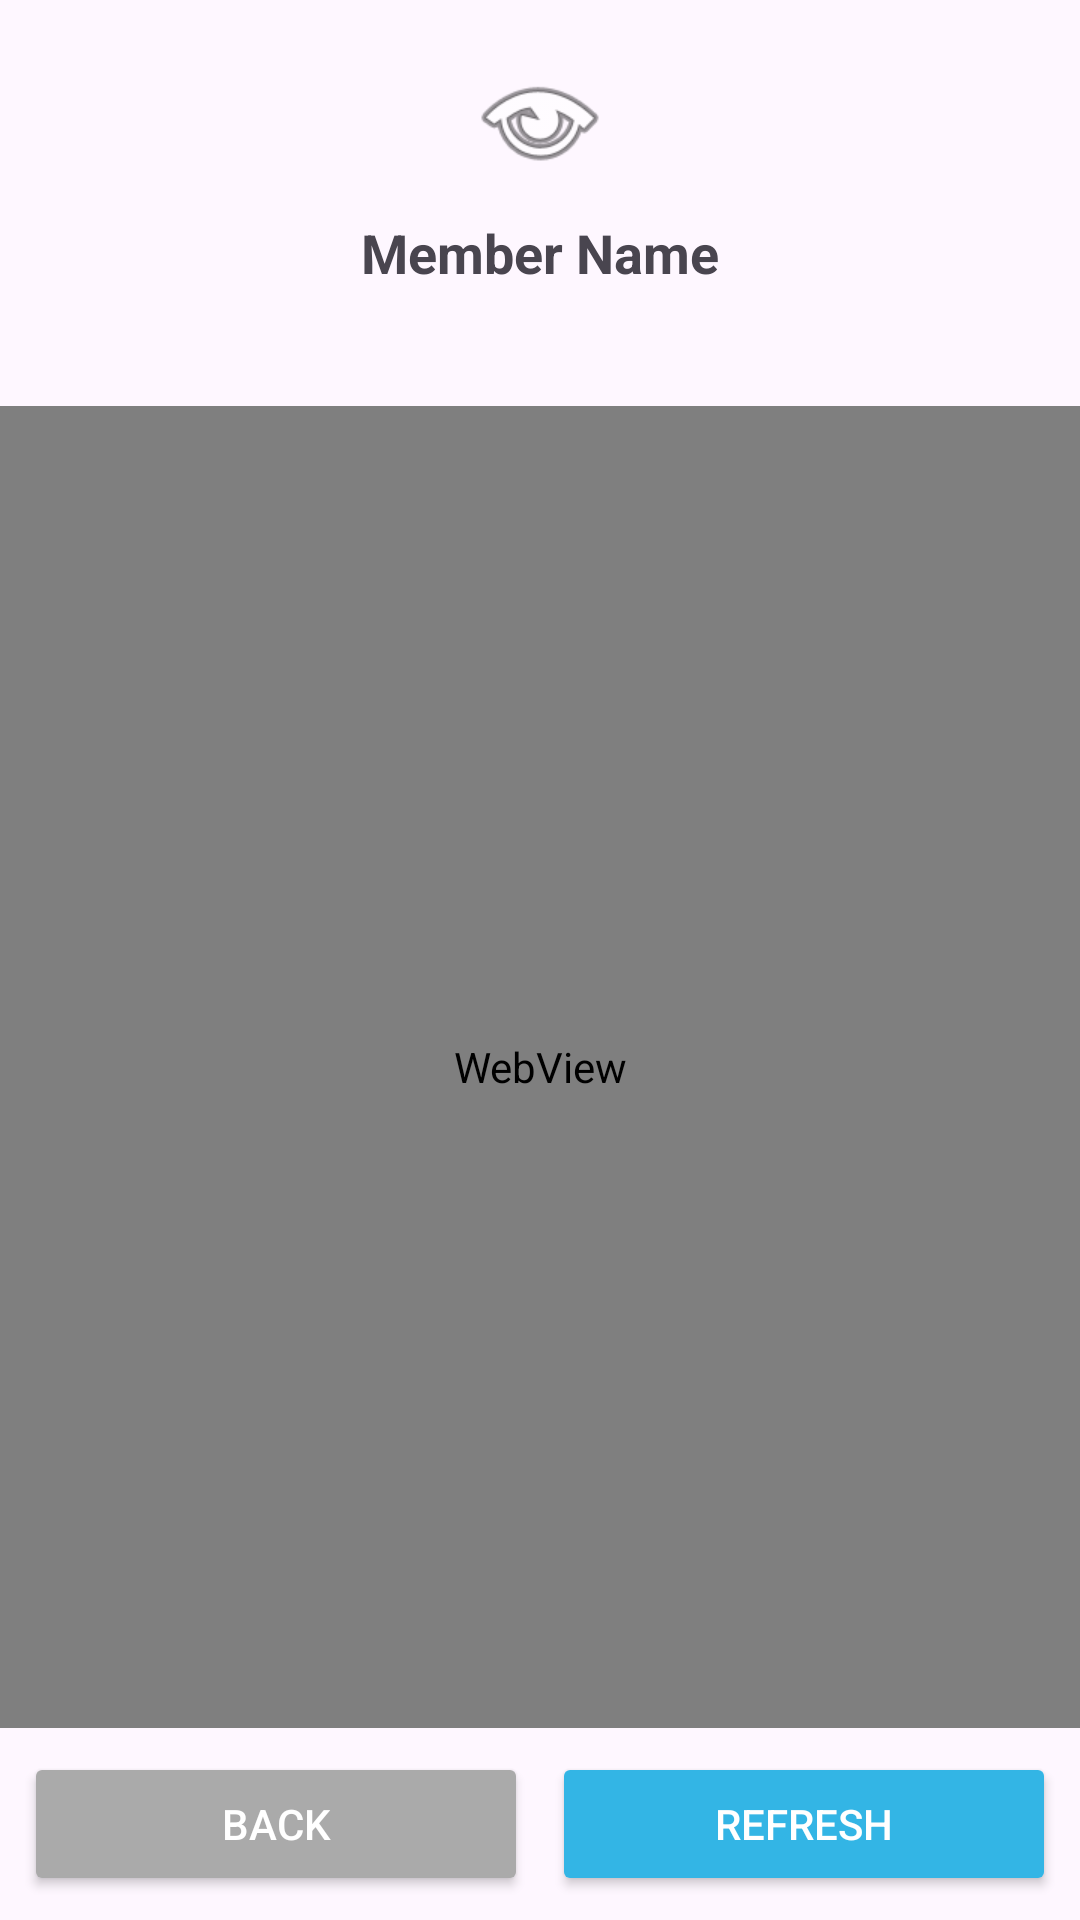

This screen was rendered from an Android layout file. Write that file and the resources it references.
<!-- AndroidManifest.xml: application theme Theme.GroupMembersApp -->
<!-- res/layout/activity_web_link.xml -->
<?xml version="1.0" encoding="utf-8"?>
<androidx.constraintlayout.widget.ConstraintLayout
    xmlns:android="http://schemas.android.com/apk/res/android"
    xmlns:app="http://schemas.android.com/apk/res-auto"
    xmlns:tools="http://schemas.android.com/tools"
    android:layout_width="match_parent"
    android:layout_height="match_parent"
    tools:context=".WebLinkActivity">

    <LinearLayout
        android:id="@+id/headerLayout"
        android:layout_width="match_parent"
        android:layout_height="wrap_content"
        android:orientation="vertical"
        android:padding="16dp"
        app:layout_constraintTop_toTopOf="parent">

        <ImageView
            android:id="@+id/imageWebIcon"
            android:layout_width="48dp"
            android:layout_height="48dp"
            android:layout_gravity="center_horizontal"
            android:src="@android:drawable/ic_menu_view" />

        <TextView
            android:id="@+id/textMemberName"
            android:layout_width="match_parent"
            android:layout_height="wrap_content"
            android:layout_marginTop="8dp"
            android:gravity="center"
            android:text="Member Name"
            android:textSize="18sp"
            android:textStyle="bold" />

        <TextView
            android:id="@+id/textUrl"
            android:layout_width="match_parent"
            android:layout_height="wrap_content"
            android:layout_marginTop="4dp"
            android:gravity="center"
            android:textColor="@android:color/holo_blue_dark"
            android:textSize="14sp" />
    </LinearLayout>

    
    <WebView
        android:id="@+id/webView"
        android:layout_width="match_parent"
        android:layout_height="0dp"
        app:layout_constraintTop_toBottomOf="@+id/headerLayout"
        app:layout_constraintBottom_toTopOf="@+id/buttonLayout" />

    <LinearLayout
        android:id="@+id/buttonLayout"
        android:layout_width="match_parent"
        android:layout_height="wrap_content"
        android:orientation="horizontal"
        android:padding="8dp"
        app:layout_constraintBottom_toBottomOf="parent">

        <Button
            android:id="@+id/buttonBack"
            android:layout_width="0dp"
            android:layout_height="wrap_content"
            android:layout_weight="1"
            android:layout_marginEnd="4dp"
            android:backgroundTint="@android:color/darker_gray"
            android:text="Back"
            android:textColor="@android:color/white" />

        <Button
            android:id="@+id/buttonRefresh"
            android:layout_width="0dp"
            android:layout_height="wrap_content"
            android:layout_weight="1"
            android:layout_marginStart="4dp"
            android:backgroundTint="@android:color/holo_blue_light"
            android:text="Refresh"
            android:textColor="@android:color/white" />
    </LinearLayout>

</androidx.constraintlayout.widget.ConstraintLayout>
<!-- resources referenced by this layout -->
<resources>
  <style name="Theme.GroupMembersApp" parent="Base.Theme.GroupMembersApp" />
  <style name="Base.Theme.GroupMembersApp" parent="Theme.Material3.DayNight.NoActionBar">
          
          
      </style>
</resources>
